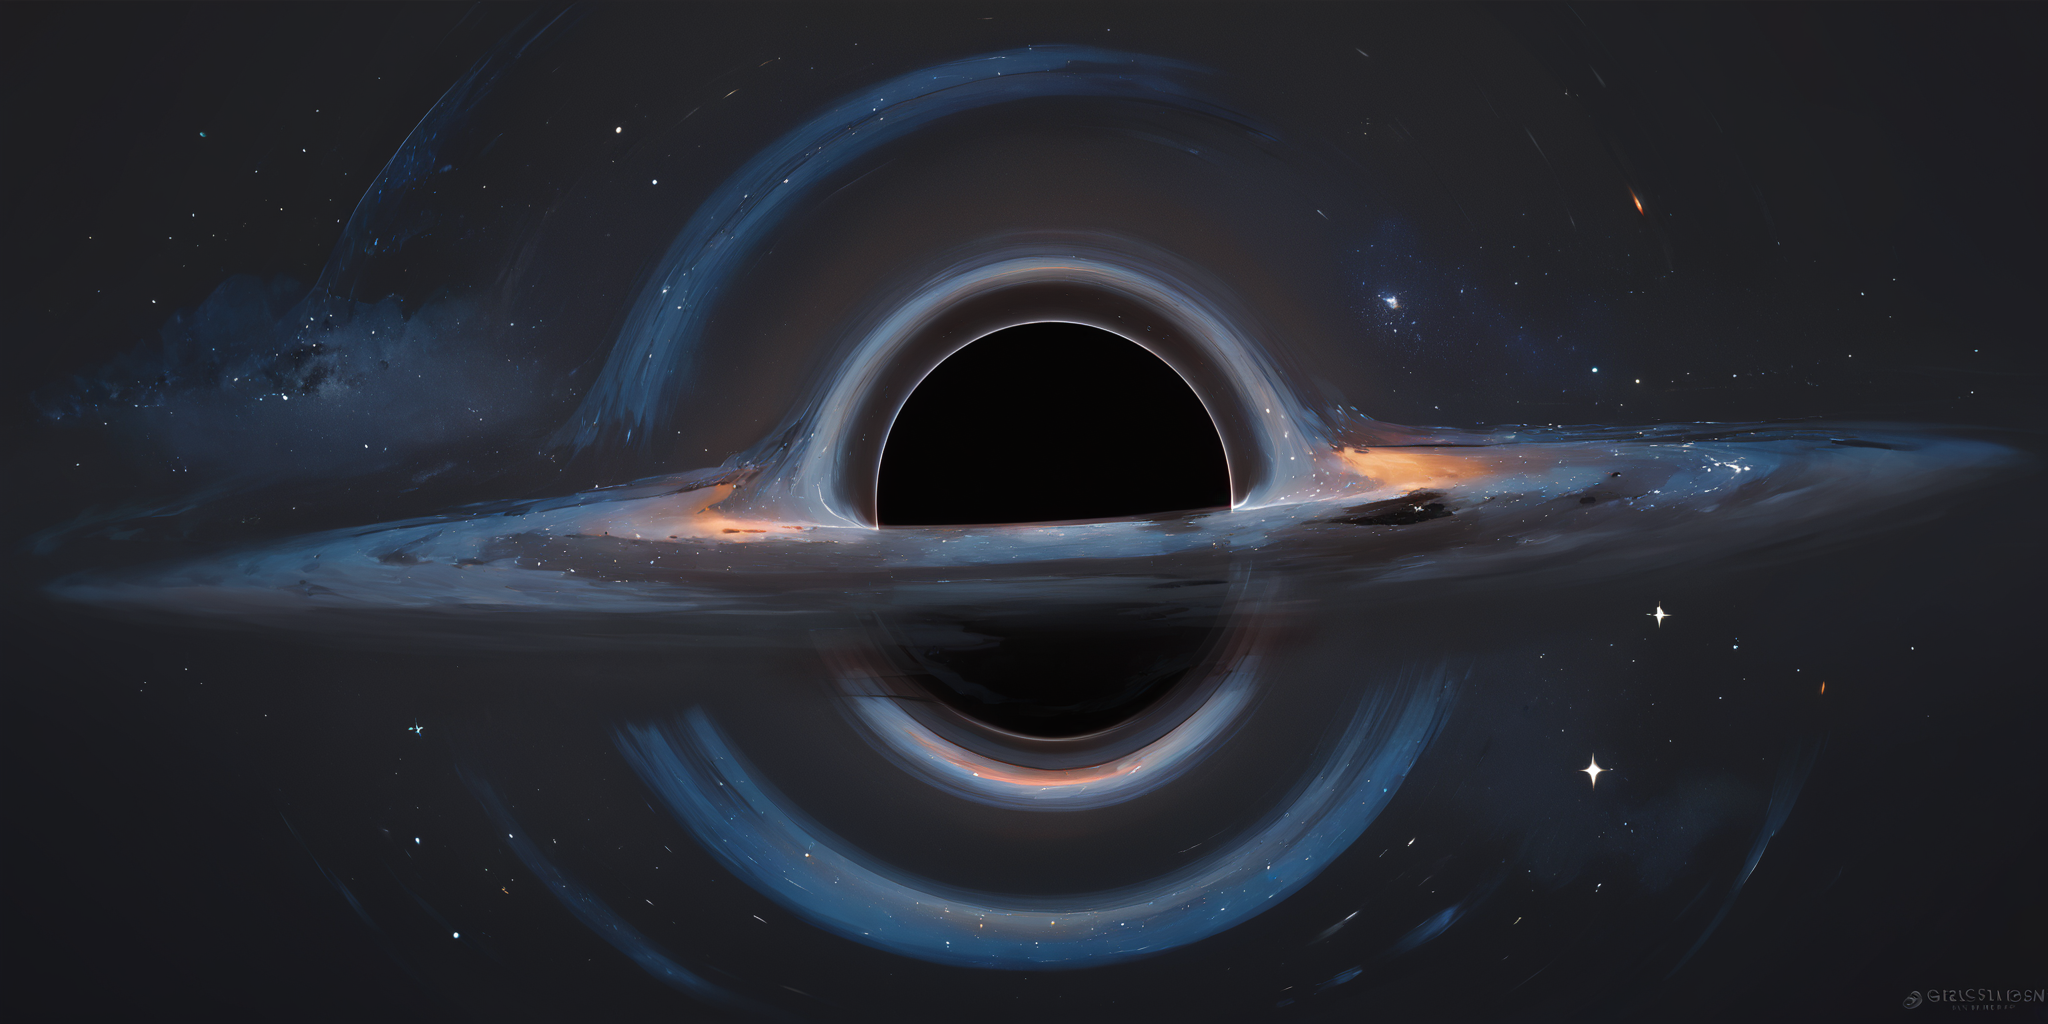
Generation parameters embedded in this image by AUTOMATIC1111 Stable Diffusion web UI or a fork of it (Forge, ...) (PNG 'parameters' text chunk):
score_9,score_8_up,score_7_up,score_6_up,<lora:BlackHoleV1:1> bl4ckh0l3, space, stars, black hole, event horizon, no people,dark grey background,
Negative prompt: score_4,score_3,score_2,score_1,1girl,1boy,people,cropped,out of frame,
Steps: 30, Sampler: DPM++ 2M, Schedule type: Karras, CFG scale: 5, Seed: 3671863146, Size: 1024x512, Model hash: 2b493af7c1, Model: tPonynai3_v6, Denoising strength: 0.7, Clip skip: 2, Hires upscale: 2, Hires upscaler: R-ESRGAN 4x+, Lora hashes: "BlackHoleV1: 355874f3b127", Version: v1.10.1